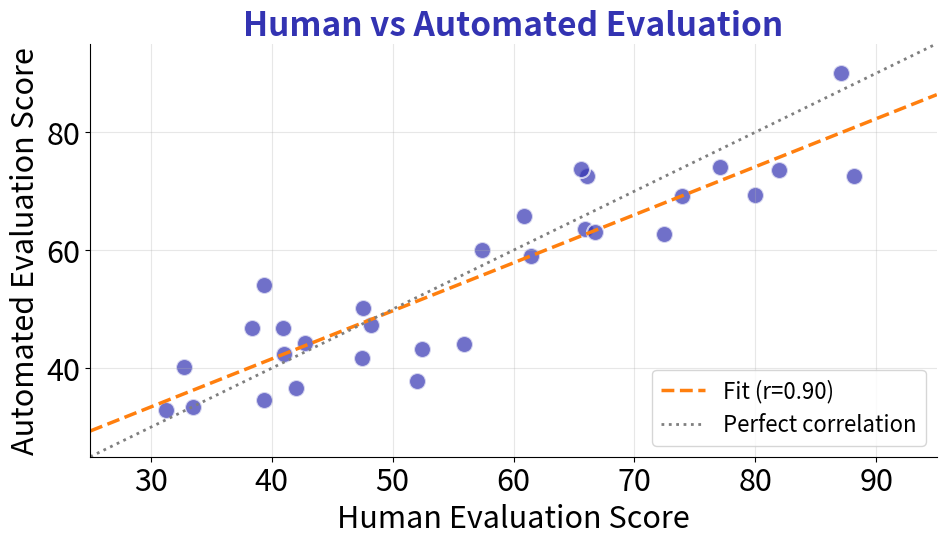

This chart was generated by the following Python code: (Note: this script raises an exception after producing the figure.)
"""
Human vs Automated Evaluation Correlation
Week 10 - Agent Evaluation
"""
import matplotlib.pyplot as plt
import numpy as np
from pathlib import Path

plt.rcParams.update({
    'font.size': 24, 'axes.labelsize': 24, 'axes.titlesize': 26,
    'xtick.labelsize': 22, 'ytick.labelsize': 22, 'legend.fontsize': 18,
    'figure.figsize': (10, 6), 'figure.dpi': 150, 'font.family': 'sans-serif'
})

MLPURPLE = '#3333B2'
MLBLUE = '#0066CC'
MLORANGE = '#FF7F0E'
MLGREEN = '#2CA02C'
MLGRAY = '#7F7F7F'

np.random.seed(42)

# Simulated human vs automated evaluation scores
n_samples = 30
human_scores = np.random.uniform(30, 90, n_samples)
auto_scores = human_scores + np.random.normal(0, 8, n_samples)
auto_scores = np.clip(auto_scores, 0, 100)

fig, ax = plt.subplots(figsize=(10, 6))

# Scatter plot
ax.scatter(human_scores, auto_scores, s=150, c=MLPURPLE, alpha=0.7, edgecolors='white', linewidth=1.5)

# Add correlation line
z = np.polyfit(human_scores, auto_scores, 1)
p = np.poly1d(z)
x_line = np.linspace(25, 95, 100)
ax.plot(x_line, p(x_line), '--', color=MLORANGE, linewidth=2.5, label=f'Fit (r={np.corrcoef(human_scores, auto_scores)[0,1]:.2f})')

# Perfect correlation line
ax.plot([25, 95], [25, 95], ':', color=MLGRAY, linewidth=2, label='Perfect correlation')

ax.set_xlabel('Human Evaluation Score', fontsize=22)
ax.set_ylabel('Automated Evaluation Score', fontsize=22)
ax.set_title('Human vs Automated Evaluation', fontsize=24, fontweight='bold', color=MLPURPLE)
ax.set_xlim(25, 95)
ax.set_ylim(25, 95)
ax.legend(loc='lower right', fontsize=16)
ax.spines['top'].set_visible(False)
ax.spines['right'].set_visible(False)
ax.grid(True, alpha=0.3)

plt.tight_layout()
plt.savefig(Path(__file__).parent / 'chart.pdf', dpi=300, bbox_inches='tight', facecolor='white')
plt.close()
print(f"Chart saved to {Path(__file__).parent / 'chart.pdf'}")
